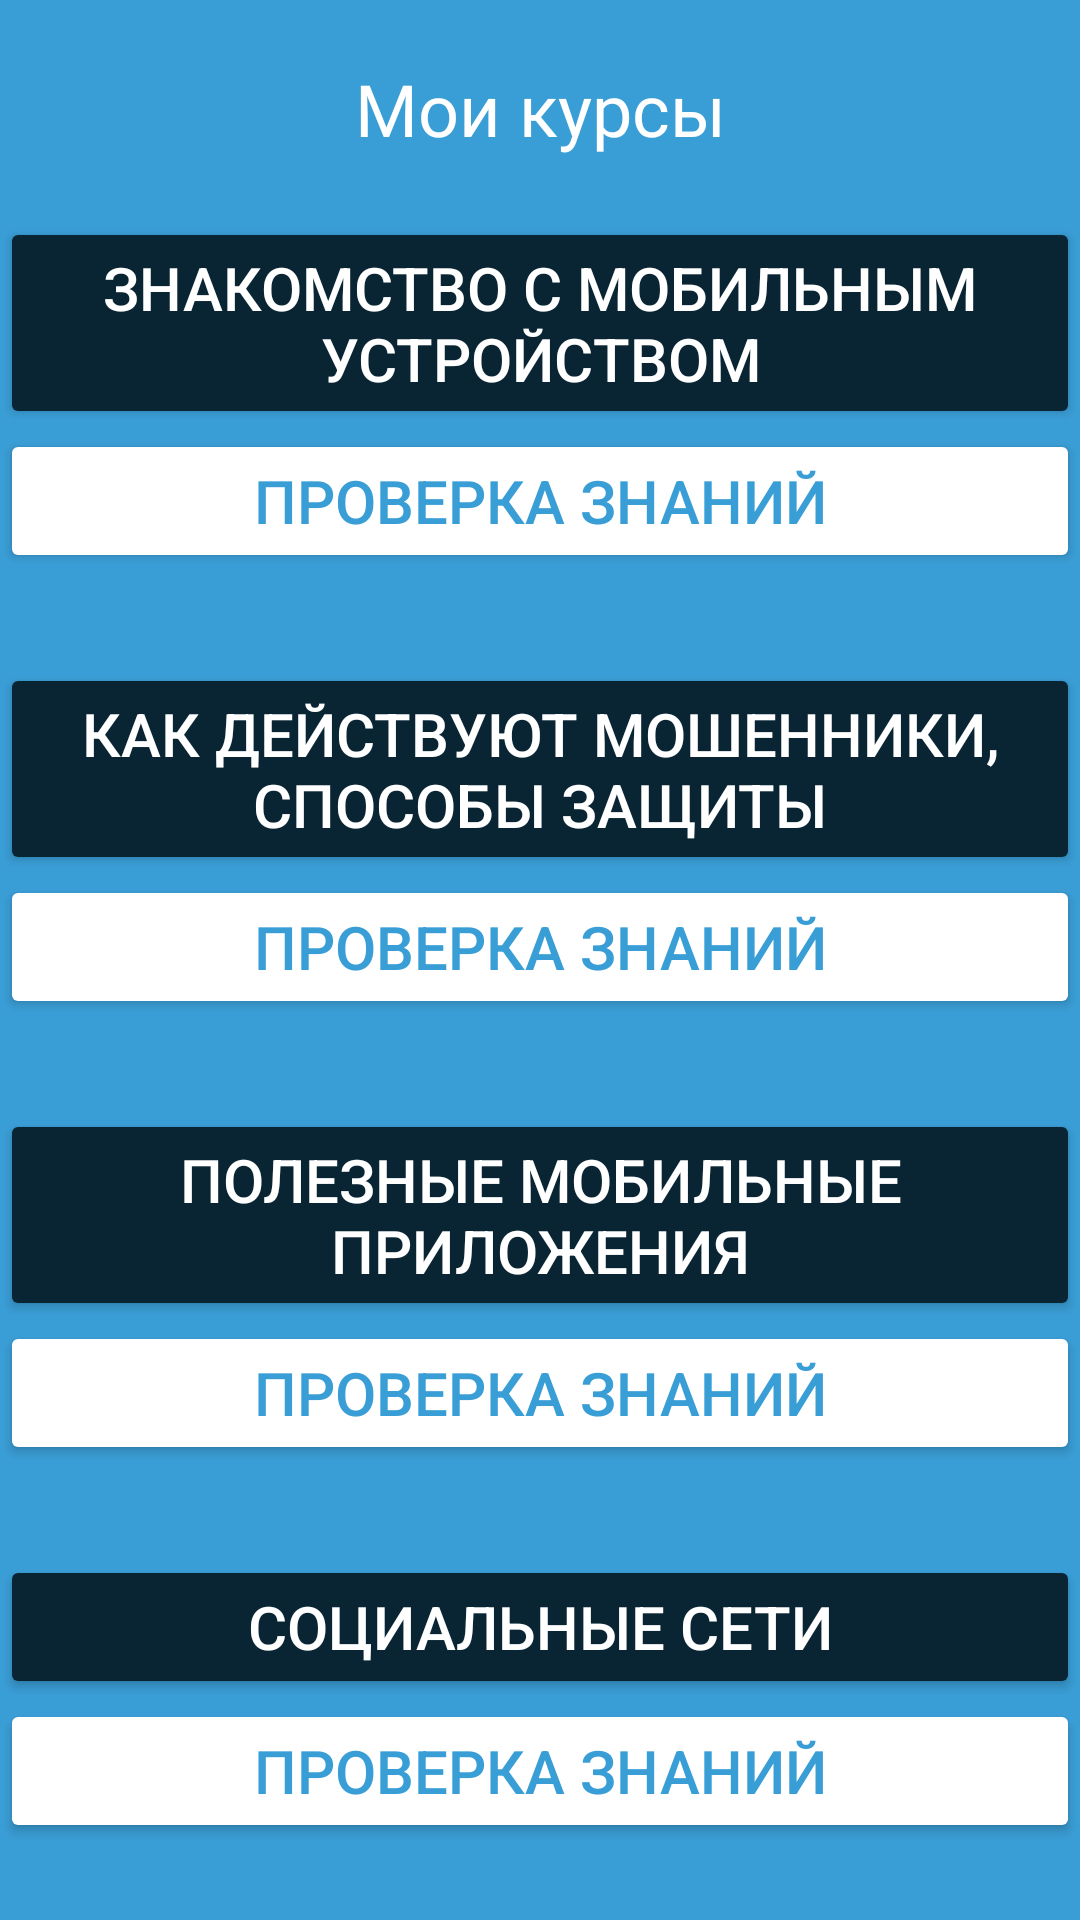

Here is an Android app screen rendered from its layout file. Give the layout XML and the strings, colors and styles it references.
<!-- AndroidManifest.xml: application theme Theme.DigitalSecurity -->
<!-- res/layout/activity_main.xml -->
<?xml version="1.0" encoding="utf-8"?>
<androidx.constraintlayout.widget.ConstraintLayout xmlns:android="http://schemas.android.com/apk/res/android"
    xmlns:app="http://schemas.android.com/apk/res-auto"
    xmlns:tools="http://schemas.android.com/tools"
    android:layout_width="match_parent"
    android:layout_height="match_parent"
    tools:context=".MainActivity"
    android:background="@color/blueBg"
    >


    <TextView
        android:id="@+id/TitleTv"
        android:layout_width="wrap_content"
        android:layout_height="wrap_content"
        android:layout_marginTop="20sp"
        android:fontFamily="@font/roboto_bold"
        android:text="Мои курсы"
        android:textColor="@color/white"
        android:textSize="24sp"
        app:layout_constraintEnd_toEndOf="parent"
        app:layout_constraintStart_toStartOf="parent"
        app:layout_constraintTop_toTopOf="parent" />

    <Button
        android:id="@+id/chaptOneBtn"
        android:layout_width="wrap_content"
        android:layout_height="wrap_content"
        android:backgroundTint="@color/darkBlue"
        android:text="Знакомство с мобильным устройством"
        android:textColor="@color/white"
        android:layout_marginTop="20sp"
        android:textSize="20sp"
        app:layout_constraintEnd_toEndOf="parent"
        app:layout_constraintStart_toStartOf="parent"
        app:layout_constraintTop_toBottomOf="@+id/TitleTv" />

    <Button
        android:id="@+id/testOneBtn"
        android:layout_width="0dp"
        android:layout_height="wrap_content"
        android:text="Проверка знаний"
        app:layout_constraintEnd_toEndOf="@+id/chaptOneBtn"
        app:layout_constraintStart_toStartOf="@+id/chaptOneBtn"
        app:layout_constraintTop_toBottomOf="@+id/chaptOneBtn"
        android:backgroundTint="@color/white"
        android:textColor="@color/blueBg"
        android:textSize="20sp"/>

    <Button
        android:id="@+id/chaptTwoBtn"
        android:layout_width="0dp"
        android:layout_height="wrap_content"
        android:layout_marginTop="30sp"
        android:backgroundTint="@color/darkBlue"
        android:text="Как действуют мошенники, способы защиты"
        android:textColor="@color/white"
        android:textSize="20sp"
        app:layout_constraintEnd_toEndOf="@+id/testOneBtn"
        app:layout_constraintStart_toStartOf="@+id/testOneBtn"
        app:layout_constraintTop_toBottomOf="@+id/testOneBtn" />

    <Button
        android:id="@+id/testTwoBtn"
        android:layout_width="0dp"
        android:layout_height="wrap_content"
        android:backgroundTint="@color/white"
        android:text="Проверка знаний"
        android:textColor="@color/blueBg"
        android:textSize="20sp"
        app:layout_constraintEnd_toEndOf="@+id/chaptTwoBtn"
        app:layout_constraintStart_toStartOf="@+id/chaptTwoBtn"
        app:layout_constraintTop_toBottomOf="@+id/chaptTwoBtn" />

    <Button
        android:id="@+id/chaptThreeBtn"
        android:layout_width="0dp"
        android:layout_height="wrap_content"
        android:layout_marginTop="30sp"
        android:backgroundTint="@color/darkBlue"
        android:text="Полезные мобильные приложения"
        android:textColor="@color/white"
        android:textSize="20sp"
        app:layout_constraintEnd_toEndOf="@+id/testTwoBtn"
        app:layout_constraintStart_toStartOf="@+id/testTwoBtn"
        app:layout_constraintTop_toBottomOf="@+id/testTwoBtn" />

    <Button
        android:id="@+id/testThreeBtn"
        android:layout_width="0dp"
        android:layout_height="wrap_content"
        android:backgroundTint="@color/white"
        android:text="Проверка знаний"
        android:textColor="@color/blueBg"
        android:textSize="20sp"
        app:layout_constraintEnd_toEndOf="@+id/chaptThreeBtn"
        app:layout_constraintStart_toStartOf="@+id/chaptThreeBtn"
        app:layout_constraintTop_toBottomOf="@+id/chaptThreeBtn" />

    <Button
        android:id="@+id/chaptFourBtn"
        android:layout_width="0dp"
        android:layout_height="wrap_content"
        android:layout_marginTop="30sp"
        android:backgroundTint="@color/darkBlue"
        android:text="Социальные сети"
        android:textColor="@color/white"
        android:textSize="20sp"
        app:layout_constraintEnd_toEndOf="@+id/testThreeBtn"
        app:layout_constraintStart_toStartOf="@+id/testThreeBtn"
        app:layout_constraintTop_toBottomOf="@+id/testThreeBtn" />

    <Button
        android:id="@+id/testFourBtn"
        android:layout_width="0dp"
        android:layout_height="wrap_content"
        android:backgroundTint="@color/white"
        android:text="Проверка знаний"
        android:textColor="@color/blueBg"
        android:textSize="20sp"
        app:layout_constraintEnd_toEndOf="@+id/chaptFourBtn"
        app:layout_constraintStart_toStartOf="@+id/chaptFourBtn"
        app:layout_constraintTop_toBottomOf="@+id/chaptFourBtn" />

</androidx.constraintlayout.widget.ConstraintLayout>
<!-- resources referenced by this layout -->
<resources>
  <color name="blueBg">#3a9ed6</color>
  <color name="darkBlue">#092433</color>
  <color name="white">#FFFFFFFF</color>
  <style name="Theme.DigitalSecurity" parent="Base.Theme.DigitalSecurity" />
  <style name="Base.Theme.DigitalSecurity" parent="Theme.Material3.DayNight.NoActionBar">
  
      </style>
</resources>
